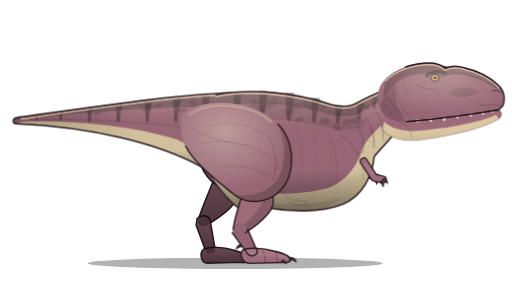
t = 0.00 s
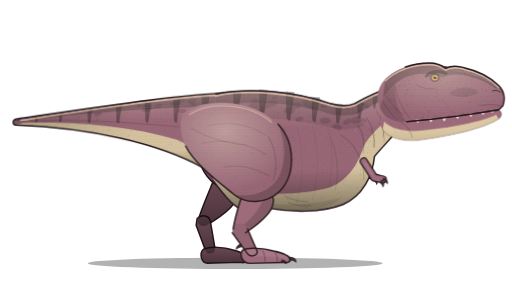
t = 0.88 s
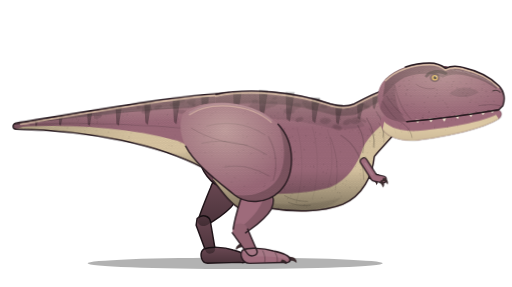
t = 2.63 s
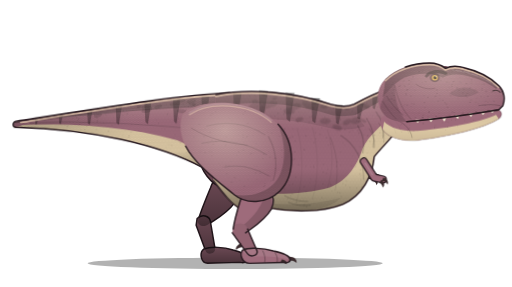
t = 3.50 s
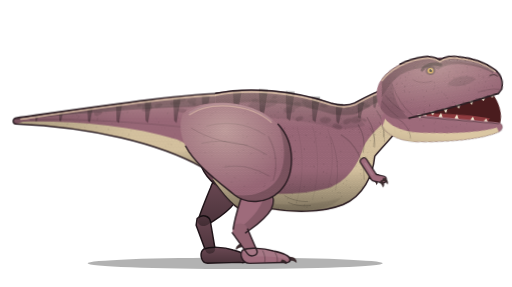
t = 4.62 s
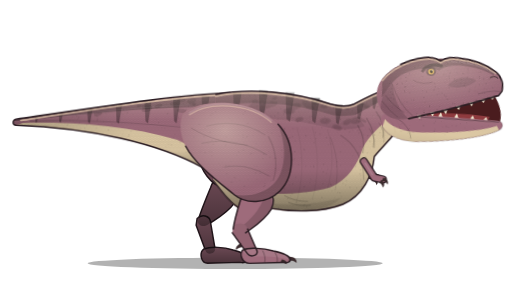
t = 5.92 s

The animated SVG that drew these frames (rendered in a browser with its animation timeline set to each time). Animation: 5 CSS @keyframes rules; one cycle of 7.00 s, repeats indefinitely.

<svg xmlns="http://www.w3.org/2000/svg" viewBox="0 0 1000 560" width="1000" height="560" class="tr-anim" role="img" aria-label="Animated Tyrannosaurus rex">
<title>T. rex (animatable)</title>
<!-- Groups you can animate: #tail #body #leg-far #leg-near #arm-far #arm-near #head #jaw .tr-eyelid
     Each moving group sits inside a wrapper whose origin is its joint, so rotate/scale with transform-origin 0 0
     (GSAP: svgOrigin "0 0"). Remove class="tr-anim" on the root to stop the built-in idle loop. -->
<style>
.tr-tail,.tr-body,.tr-head,.tr-jaw,.tr-arm,.tr-arm-far{transform-origin:0 0}
.tr-eyelid{transform-origin:0 0;transform:scaleY(0)}
.tr-anim .tr-tail{animation:tr-tail 5s ease-in-out infinite}
.tr-anim .tr-body{animation:tr-breath 3.2s ease-in-out infinite}
.tr-anim .tr-head{animation:tr-head 7s ease-in-out infinite}
.tr-anim .tr-jaw{animation:tr-roar 7s ease-in-out infinite}
.tr-anim .tr-eyelid{animation:tr-blink 5s linear infinite}
@keyframes tr-tail{0%,100%{transform:rotate(0)}50%{transform:rotate(-1.5deg)}}
@keyframes tr-breath{0%,100%{transform:scale(1,1)}50%{transform:scale(1.006,1.016)}}
@keyframes tr-head{0%,55%,92%,100%{transform:rotate(0)}64%,82%{transform:rotate(-8deg)}}
@keyframes tr-roar{0%,57%,92%,100%{transform:rotate(0)}66%,82%{transform:rotate(16deg)}}
@keyframes tr-blink{0%,93%,100%{transform:scaleY(0)}95.5%{transform:scaleY(1)}}
@media (prefers-reduced-motion: reduce){.tr-anim *{animation:none !important}}
</style>
<defs>
<linearGradient id="trx-shade" x1="0" y1="0" x2="0" y2="1">
<stop offset="0" stop-color="#FFF0D8" stop-opacity="0.3"></stop>
<stop offset="0.32" stop-color="#FFF0D8" stop-opacity="0"></stop>
<stop offset="0.66" stop-color="#000000" stop-opacity="0"></stop>
<stop offset="1" stop-color="#000000" stop-opacity="0.4"></stop>
</linearGradient>
<linearGradient id="trx-leg-ao" x1="0" y1="0" x2="0" y2="1">
<stop offset="0" stop-color="#000000" stop-opacity="0.02"></stop>
<stop offset="1" stop-color="#000000" stop-opacity="0.32"></stop>
</linearGradient>
<linearGradient id="trx-tail-fade" x1="0" y1="0" x2="1" y2="0">
<stop offset="0" stop-color="#000000" stop-opacity="0.2"></stop>
<stop offset="0.55" stop-color="#000000" stop-opacity="0"></stop>
</linearGradient>
<radialGradient id="trx-thigh-light" cx="0.4" cy="0.28" r="0.62">
<stop offset="0" stop-color="#FFF0D8" stop-opacity="0.42"></stop>
<stop offset="1" stop-color="#FFF0D8" stop-opacity="0"></stop>
</radialGradient>
<radialGradient id="trx-head-light" cx="0.5" cy="0.2" r="0.7">
<stop offset="0" stop-color="#FFF0D8" stop-opacity="0.36"></stop>
<stop offset="1" stop-color="#FFF0D8" stop-opacity="0"></stop>
</radialGradient>
<pattern id="trx-scales" patternUnits="userSpaceOnUse" width="7" height="12">
<circle cx="3.5" cy="3" r="2.6" fill="none" stroke="#000000" stroke-width="0.6"></circle>
<circle cx="0" cy="9" r="2.6" fill="none" stroke="#000000" stroke-width="0.6"></circle>
<circle cx="7" cy="9" r="2.6" fill="none" stroke="#000000" stroke-width="0.6"></circle>
</pattern>
<pattern id="trx-scales-head" patternUnits="userSpaceOnUse" width="5.000" height="8.571">
<circle cx="2.500" cy="2.143" r="1.857" fill="none" stroke="#000000" stroke-width="0.429"></circle>
<circle cx="0" cy="6.429" r="1.857" fill="none" stroke="#000000" stroke-width="0.429"></circle>
<circle cx="5.000" cy="6.429" r="1.857" fill="none" stroke="#000000" stroke-width="0.429"></circle>
</pattern>
</defs><g transform="translate(450 514) scale(0.93) translate(-480 -514)">
<ellipse cx="490" cy="514" rx="310" ry="12" fill="#000000" opacity="0.3"></ellipse>
<g id="leg-far" fill="#9E6B7B" stroke="#2A1C22" stroke-width="3" stroke-linejoin="round">
<path d="M452 336 C488 338 500 364 488 388 C472 410 448 422 434 432 C424 440 410 434 412 424 C418 404 428 380 438 356 C442 344 446 338 452 336 Z"></path>
<path d="M410 420 C420 410 436 414 438 426 L448 484 C448 494 432 498 428 488 L408 434 Z"></path>
<path d="M424 484 C440 478 466 480 486 486 C504 490 516 498 516 506 C516 512 508 514 500 512 L432 514 C418 514 414 492 424 484 Z"></path>
<path d="M410 220 C446 196 512 216 518 276 C522 330 498 358 470 356 C438 352 418 318 410 284 Z"></path>
<g fill="#000000" stroke="none" opacity="0.3">
<path d="M452 336 C488 338 500 364 488 388 C472 410 448 422 434 432 C424 440 410 434 412 424 C418 404 428 380 438 356 C442 344 446 338 452 336 Z"></path>
<path d="M410 420 C420 410 436 414 438 426 L448 484 C448 494 432 498 428 488 L408 434 Z"></path>
<path d="M424 484 C440 478 466 480 486 486 C504 490 516 498 516 506 C516 512 508 514 500 512 L432 514 C418 514 414 492 424 484 Z"></path>
<path d="M410 220 C446 196 512 216 518 276 C522 330 498 358 470 356 C438 352 418 318 410 284 Z"></path></g>
<path d="M452 336 C488 338 500 364 488 388 C472 410 448 422 434 432 C424 440 410 434 412 424 C418 404 428 380 438 356 C442 344 446 338 452 336 Z" fill="url(#trx-leg-ao)" opacity="1" stroke="none"></path><path d="M410 420 C420 410 436 414 438 426 L448 484 C448 494 432 498 428 488 L408 434 Z" fill="url(#trx-leg-ao)" opacity="1" stroke="none"></path><path d="M424 484 C440 478 466 480 486 486 C504 490 516 498 516 506 C516 512 508 514 500 512 L432 514 C418 514 414 492 424 484 Z" fill="url(#trx-leg-ao)" opacity="1" stroke="none"></path><path d="M514 500 C522 500 528 505 528 511 C523 508 518 507 512 508 Z" fill="#3A2A2C"></path>
</g>
<g transform="translate(748 296)"><g id="arm-far" class="tr-arm-far"><g transform="translate(-748 -296)"><polyline points="748,296 770,328 788,334" fill="none" stroke="#2A1C22" stroke-width="15" stroke-linecap="round" stroke-linejoin="round"></polyline><polyline points="748,296 770,328 788,334" fill="none" stroke="#9E6B7B" stroke-width="10" stroke-linecap="round" stroke-linejoin="round"></polyline>
<polyline opacity="0.38" points="748,296 770,328 788,334" fill="none" stroke="#000000" stroke-width="10" stroke-linecap="round" stroke-linejoin="round"></polyline>
<path d="M788 331 C795 333 798 340 795 345 C793 340 790 338 786 338 Z M784 335 C790 339 791 346 787 350 C786 345 784 342 780 341 Z" fill="#3A2A2C"></path></g></g></g>
<g transform="translate(470 230)"><g id="tail" class="tr-tail"><g transform="translate(-470 -230)">
<path d="M480 156 C380 158 230 180 30 208 C22 210 22 220 30 221 C190 228 330 262 420 312 C446 326 466 334 480 338 Z" fill="#9E6B7B"></path>
<path d="M480 156 C380 158 230 180 30 208 C26 210 26 212 30 212 C230 192 380 182 480 186 Z" fill="#000000" opacity="0.3"></path>
<path d="M30 221 C190 228 330 262 420 312 C446 326 466 334 480 338 L480 314 C440 292 400 268 368 254 C270 224 150 214 44 216 Z" fill="#DCC8A4"></path>
<g fill="#000000" opacity="0.32"><path d="M70 203 L77 204 L73 216 L71 215 Z"></path><path d="M120 196 L129 197 L124 216 L121 214 Z"></path><path d="M180 188 L191 189 L185 218 L181 215 Z"></path><path d="M240 179 L253 180 L246 219 L241 215 Z"></path><path d="M300 171 L315 172 L307 219 L302 214 Z"></path><path d="M360 165 L376 166 L367 220 L362 214 Z"></path><path d="M420 161 L437 162 L428 221 L422 215 Z"></path></g>
<g fill="#000000" opacity="0.14"><ellipse cx="289.0" cy="182.3" rx="5.7" ry="2.6" transform="rotate(-8 289.0 182.3)"></ellipse><ellipse cx="402.5" cy="170.2" rx="6.8" ry="3.1" transform="rotate(9 402.5 170.2)"></ellipse><ellipse cx="305.1" cy="183.8" rx="10.8" ry="4.9" transform="rotate(7 305.1 183.8)"></ellipse><ellipse cx="398.3" cy="173.0" rx="8.8" ry="4.0" transform="rotate(-5 398.3 173.0)"></ellipse><ellipse cx="329.2" cy="182.6" rx="8.6" ry="3.9" transform="rotate(-18 329.2 182.6)"></ellipse><ellipse cx="308.4" cy="186.7" rx="7.0" ry="3.2" transform="rotate(-15 308.4 186.7)"></ellipse><ellipse cx="389.8" cy="198.9" rx="6.8" ry="3.1" transform="rotate(-6 389.8 198.9)"></ellipse><ellipse cx="304.0" cy="190.3" rx="10.3" ry="4.7" transform="rotate(-8 304.0 190.3)"></ellipse><ellipse cx="364.5" cy="178.4" rx="11.0" ry="5.0" transform="rotate(-3 364.5 178.4)"></ellipse><ellipse cx="375.3" cy="171.6" rx="8.1" ry="3.7" transform="rotate(-12 375.3 171.6)"></ellipse><ellipse cx="378.2" cy="192.7" rx="10.3" ry="4.7" transform="rotate(8 378.2 192.7)"></ellipse><ellipse cx="202.4" cy="198.8" rx="8.8" ry="4.0" transform="rotate(-16 202.4 198.8)"></ellipse><ellipse cx="306.2" cy="186.8" rx="10.1" ry="4.6" transform="rotate(6 306.2 186.8)"></ellipse><ellipse cx="448.4" cy="187.7" rx="9.2" ry="4.2" transform="rotate(-7 448.4 187.7)"></ellipse><ellipse cx="400.6" cy="178.2" rx="7.7" ry="3.5" transform="rotate(7 400.6 178.2)"></ellipse><ellipse cx="379.6" cy="170.5" rx="6.8" ry="3.1" transform="rotate(-3 379.6 170.5)"></ellipse></g>
<g fill="#000000" opacity="0.1"><circle cx="174.2" cy="227.6" r="1.1"></circle><circle cx="155.1" cy="198.9" r="1.2"></circle><circle cx="301.5" cy="203.5" r="0.8"></circle><circle cx="231.8" cy="220.3" r="1.3"></circle><circle cx="450.8" cy="271.1" r="1.2"></circle><circle cx="387.1" cy="224.0" r="1.1"></circle><circle cx="101.6" cy="219.5" r="0.8"></circle><circle cx="418.5" cy="259.0" r="0.9"></circle><circle cx="163.4" cy="216.9" r="1.1"></circle><circle cx="467.2" cy="235.6" r="1.2"></circle><circle cx="200.5" cy="203.8" r="1.5"></circle><circle cx="449.9" cy="245.5" r="0.9"></circle><circle cx="414.0" cy="272.0" r="1.0"></circle><circle cx="210.3" cy="188.4" r="1.4"></circle><circle cx="195.2" cy="197.2" r="1.4"></circle><circle cx="463.8" cy="296.7" r="1.4"></circle><circle cx="395.5" cy="278.9" r="1.0"></circle><circle cx="272.2" cy="218.2" r="0.8"></circle><circle cx="452.2" cy="232.7" r="1.5"></circle><circle cx="465.1" cy="312.9" r="1.1"></circle><circle cx="150.4" cy="197.8" r="1.0"></circle><circle cx="429.1" cy="294.8" r="1.2"></circle><circle cx="433.0" cy="285.6" r="1.4"></circle><circle cx="256.0" cy="190.2" r="1.4"></circle><circle cx="458.4" cy="224.5" r="1.1"></circle><circle cx="448.2" cy="276.5" r="0.9"></circle><circle cx="431.0" cy="289.4" r="0.9"></circle><circle cx="329.5" cy="217.4" r="1.2"></circle><circle cx="458.1" cy="264.6" r="1.2"></circle><circle cx="442.8" cy="230.5" r="1.5"></circle><circle cx="398.7" cy="195.3" r="1.0"></circle><circle cx="180.1" cy="200.0" r="1.3"></circle><circle cx="166.3" cy="228.2" r="0.9"></circle><circle cx="433.1" cy="217.9" r="1.2"></circle><circle cx="265.7" cy="246.0" r="1.2"></circle><circle cx="387.7" cy="189.2" r="1.2"></circle><circle cx="357.3" cy="249.9" r="1.1"></circle><circle cx="381.6" cy="178.8" r="1.2"></circle><circle cx="161.9" cy="205.8" r="1.4"></circle><circle cx="267.3" cy="242.9" r="1.4"></circle><circle cx="446.3" cy="203.0" r="1.2"></circle><circle cx="446.7" cy="294.7" r="0.9"></circle><circle cx="330.7" cy="184.6" r="1.5"></circle><circle cx="456.7" cy="196.7" r="1.6"></circle><circle cx="465.8" cy="293.5" r="0.9"></circle><circle cx="199.0" cy="192.9" r="1.1"></circle><circle cx="287.2" cy="231.6" r="0.8"></circle><circle cx="463.9" cy="286.6" r="1.6"></circle><circle cx="395.8" cy="202.9" r="0.9"></circle><circle cx="436.9" cy="252.2" r="1.4"></circle><circle cx="342.2" cy="229.2" r="0.9"></circle><circle cx="444.7" cy="262.2" r="1.4"></circle><circle cx="246.0" cy="215.6" r="1.2"></circle><circle cx="439.9" cy="204.3" r="0.9"></circle><circle cx="276.0" cy="199.7" r="0.9"></circle><circle cx="142.7" cy="211.3" r="1.0"></circle><circle cx="371.4" cy="207.8" r="1.2"></circle><circle cx="132.9" cy="216.8" r="0.8"></circle><circle cx="360.6" cy="249.1" r="1.0"></circle><circle cx="402.2" cy="224.1" r="1.2"></circle><circle cx="349.8" cy="262.5" r="1.1"></circle><circle cx="363.8" cy="202.4" r="0.9"></circle><circle cx="416.9" cy="267.9" r="1.0"></circle><circle cx="159.3" cy="208.3" r="1.2"></circle><circle cx="458.8" cy="248.4" r="1.0"></circle><circle cx="455.9" cy="210.9" r="1.1"></circle><circle cx="254.6" cy="241.4" r="1.0"></circle><circle cx="420.4" cy="223.5" r="1.1"></circle><circle cx="463.7" cy="185.6" r="1.4"></circle><circle cx="393.0" cy="184.0" r="1.2"></circle><circle cx="114.6" cy="219.0" r="0.9"></circle><circle cx="402.7" cy="250.2" r="1.3"></circle><circle cx="387.1" cy="280.2" r="1.2"></circle><circle cx="460.1" cy="240.0" r="1.1"></circle><circle cx="374.5" cy="259.5" r="1.3"></circle><circle cx="343.8" cy="268.8" r="1.0"></circle><circle cx="271.8" cy="235.4" r="1.2"></circle><circle cx="443.9" cy="164.8" r="1.2"></circle><circle cx="244.3" cy="204.4" r="1.0"></circle><circle cx="447.7" cy="195.3" r="1.3"></circle><circle cx="450.6" cy="183.0" r="1.5"></circle><circle cx="348.4" cy="198.6" r="1.5"></circle><circle cx="244.8" cy="209.7" r="0.9"></circle><circle cx="201.0" cy="211.9" r="1.5"></circle><circle cx="404.0" cy="181.0" r="1.5"></circle><circle cx="178.8" cy="220.8" r="1.1"></circle><circle cx="469.5" cy="255.1" r="1.1"></circle><circle cx="235.5" cy="205.5" r="0.8"></circle><circle cx="162.2" cy="204.0" r="1.2"></circle><circle cx="137.8" cy="221.0" r="1.6"></circle><circle cx="422.5" cy="290.3" r="1.3"></circle><circle cx="324.2" cy="207.2" r="0.8"></circle><circle cx="440.0" cy="182.1" r="1.2"></circle><circle cx="200.9" cy="209.0" r="1.4"></circle><circle cx="460.3" cy="203.1" r="1.3"></circle><circle cx="221.7" cy="188.4" r="0.9"></circle><circle cx="263.8" cy="196.8" r="1.5"></circle><circle cx="468.6" cy="233.1" r="0.9"></circle><circle cx="158.0" cy="202.8" r="1.3"></circle><circle cx="423.8" cy="280.4" r="1.1"></circle><circle cx="214.5" cy="215.4" r="0.8"></circle><circle cx="148.5" cy="204.8" r="1.0"></circle><circle cx="223.9" cy="232.4" r="1.6"></circle><circle cx="408.0" cy="299.9" r="0.8"></circle><circle cx="427.2" cy="236.8" r="1.3"></circle><circle cx="440.0" cy="292.4" r="1.5"></circle><circle cx="458.6" cy="201.3" r="0.9"></circle><circle cx="355.9" cy="264.3" r="1.4"></circle><circle cx="324.7" cy="210.0" r="0.9"></circle><circle cx="346.4" cy="179.7" r="0.9"></circle><circle cx="219.1" cy="197.3" r="1.3"></circle><circle cx="254.9" cy="199.1" r="1.0"></circle><circle cx="453.9" cy="273.3" r="1.0"></circle><circle cx="336.5" cy="228.4" r="1.0"></circle><circle cx="198.6" cy="228.4" r="1.3"></circle><circle cx="363.0" cy="241.8" r="1.0"></circle><circle cx="457.6" cy="211.3" r="1.5"></circle><circle cx="154.6" cy="197.0" r="1.4"></circle><circle cx="263.3" cy="191.6" r="1.0"></circle><circle cx="449.0" cy="185.1" r="1.1"></circle></g>
<path d="M120 204 C200 194 300 184 400 180" stroke="#FFFFFF" stroke-width="2" fill="none" opacity="0.07"></path><path d="M480 156 C380 158 230 180 30 208 C22 210 22 220 30 221 C190 228 330 262 420 312 C446 326 466 334 480 338 Z" fill="url(#trx-shade)" opacity="1" stroke="none"></path><path d="M480 156 C380 158 230 180 30 208 C22 210 22 220 30 221 C190 228 330 262 420 312 C446 326 466 334 480 338 Z" fill="url(#trx-tail-fade)" opacity="1" stroke="none"></path><path d="M480 156 C380 158 230 180 30 208 C22 210 22 220 30 221 C190 228 330 262 420 312 C446 326 466 334 480 338 Z" fill="url(#trx-scales)" opacity="0.2" stroke="none"></path><path d="M470 238 C390 228 280 216 150 212 C110 211 80 212 60 213" fill="none" stroke="#000000" stroke-width="2.4" stroke-linecap="round" stroke-linejoin="round" opacity="0.14"></path><path d="M452 262 C444 276 440 292 442 308 M436 252 C428 266 424 282 426 298" fill="none" stroke="#000000" stroke-width="2" stroke-linecap="round" stroke-linejoin="round" opacity="0.18"></path><path d="M480 156 C380 158 230 180 40 207" fill="none" stroke="#FFE4C0" stroke-width="3.6" stroke-linecap="round" opacity="0.62" transform="translate(0 3.8)"></path><path d="M480 156 C380 158 230 180 30 208 C22 210 22 220 30 221 C190 228 330 262 420 312 C446 326 466 334 480 338" fill="none" stroke="#2A1C22" stroke-width="3" stroke-linejoin="round" stroke-linecap="round"></path></g></g></g>
<g transform="translate(600 350)"><g id="body" class="tr-body"><g transform="translate(-600 -350)">
<path d="M450 160 C520 146 612 154 690 180 C712 186 726 186 740 180 C762 168 786 156 806 150 L840 220 C826 244 800 268 782 290 C778 330 758 372 716 390 C670 408 608 406 562 398 C536 400 516 408 502 400 C482 390 464 366 444 340 Z" fill="#9E6B7B"></path>
<path d="M450 160 C520 146 612 154 690 180 C712 186 726 186 740 180 C762 168 786 156 806 150 L810 168 C788 176 766 190 744 202 C722 206 706 206 690 202 C612 178 530 172 450 184 Z" fill="#000000" opacity="0.3"></path>
<path d="M450 184 C530 172 612 178 690 202 C706 206 722 206 744 202 L762 226 C738 234 712 234 690 230 C612 210 530 206 450 214 Z" fill="#000000" opacity="0.1"></path>
<path d="M840 220 C826 244 800 268 782 290 C778 330 758 372 716 390 C670 408 608 406 562 398 C536 400 516 408 502 400 C482 390 464 366 444 340 L450 318 C478 344 504 360 534 366 C584 370 642 368 690 354 C728 338 748 304 758 272 C770 246 796 226 818 204 Z" fill="#DCC8A4"></path>
<path d="M560 388 C610 394 668 388 712 376 C696 396 652 404 604 404 C584 404 568 400 560 388 Z" fill="#000000" opacity="0.08"></path>
<g fill="#000000" opacity="0.32"><path d="M486 154 L504 155 L494 210 L488 204 Z"></path><path d="M540 151 L559 152 L549 213 L542 207 Z"></path><path d="M596 155 L615 156 L605 217 L598 211 Z"></path><path d="M650 166 L668 167 L658 220 L652 215 Z"></path><path d="M700 181 L716 182 L707 223 L702 219 Z"></path><path d="M746 178 L760 179 L752 212 L747 209 Z"></path><path d="M778 163 L790 164 L783 191 L779 188 Z"></path></g>
<g fill="#000000" opacity="0.14"><ellipse cx="488.6" cy="186.3" rx="11.9" ry="6.6" transform="rotate(-21 488.6 186.3)"></ellipse><ellipse cx="743.9" cy="214.1" rx="12.6" ry="7.0" transform="rotate(-12 743.9 214.1)"></ellipse><ellipse cx="758.8" cy="181.0" rx="6.7" ry="3.7" transform="rotate(26 758.8 181.0)"></ellipse><ellipse cx="760.1" cy="215.2" rx="5.6" ry="3.1" transform="rotate(28 760.1 215.2)"></ellipse><ellipse cx="676.0" cy="185.0" rx="8.1" ry="4.5" transform="rotate(7 676.0 185.0)"></ellipse><ellipse cx="572.8" cy="167.9" rx="5.4" ry="3.0" transform="rotate(-18 572.8 167.9)"></ellipse><ellipse cx="556.7" cy="182.8" rx="12.2" ry="6.8" transform="rotate(-10 556.7 182.8)"></ellipse><ellipse cx="534.3" cy="183.2" rx="11.3" ry="6.3" transform="rotate(-26 534.3 183.2)"></ellipse><ellipse cx="724.8" cy="189.5" rx="5.8" ry="3.2" transform="rotate(-5 724.8 189.5)"></ellipse><ellipse cx="616.8" cy="184.6" rx="12.1" ry="6.7" transform="rotate(-14 616.8 184.6)"></ellipse><ellipse cx="529.8" cy="183.9" rx="11.9" ry="6.6" transform="rotate(-15 529.8 183.9)"></ellipse><ellipse cx="479.4" cy="187.7" rx="11.2" ry="6.2" transform="rotate(2 479.4 187.7)"></ellipse><ellipse cx="701.7" cy="227.7" rx="7.9" ry="4.4" transform="rotate(3 701.7 227.7)"></ellipse><ellipse cx="661.3" cy="175.5" rx="10.6" ry="5.9" transform="rotate(-16 661.3 175.5)"></ellipse><ellipse cx="568.1" cy="176.6" rx="5.4" ry="3.0" transform="rotate(11 568.1 176.6)"></ellipse><ellipse cx="704.3" cy="229.1" rx="9.9" ry="5.5" transform="rotate(21 704.3 229.1)"></ellipse><ellipse cx="542.5" cy="193.0" rx="12.2" ry="6.8" transform="rotate(-24 542.5 193.0)"></ellipse><ellipse cx="765.7" cy="185.7" rx="7.2" ry="4.0" transform="rotate(11 765.7 185.7)"></ellipse><ellipse cx="603.3" cy="194.5" rx="12.1" ry="6.7" transform="rotate(-1 603.3 194.5)"></ellipse><ellipse cx="526.7" cy="219.8" rx="10.8" ry="6.0" transform="rotate(-28 526.7 219.8)"></ellipse><ellipse cx="725.1" cy="217.4" rx="9.7" ry="5.4" transform="rotate(-24 725.1 217.4)"></ellipse><ellipse cx="571.6" cy="180.2" rx="7.9" ry="4.4" transform="rotate(-30 571.6 180.2)"></ellipse><ellipse cx="531.2" cy="215.7" rx="7.2" ry="4.0" transform="rotate(0 531.2 215.7)"></ellipse><ellipse cx="641.3" cy="180.7" rx="12.4" ry="6.9" transform="rotate(26 641.3 180.7)"></ellipse><ellipse cx="552.1" cy="160.9" rx="6.1" ry="3.4" transform="rotate(22 552.1 160.9)"></ellipse><ellipse cx="624.5" cy="212.2" rx="8.6" ry="4.8" transform="rotate(-16 624.5 212.2)"></ellipse><ellipse cx="542.6" cy="188.2" rx="9.9" ry="5.5" transform="rotate(23 542.6 188.2)"></ellipse><ellipse cx="679.0" cy="215.3" rx="11.5" ry="6.4" transform="rotate(-2 679.0 215.3)"></ellipse><ellipse cx="645.7" cy="184.6" rx="10.8" ry="6.0" transform="rotate(28 645.7 184.6)"></ellipse><ellipse cx="531.7" cy="174.3" rx="7.2" ry="4.0" transform="rotate(-7 531.7 174.3)"></ellipse></g>
<g fill="#000000" opacity="0.1"><circle cx="483.6" cy="225.4" r="0.9"></circle><circle cx="533.7" cy="395.2" r="1.3"></circle><circle cx="782.5" cy="245.1" r="1.6"></circle><circle cx="620.9" cy="217.0" r="1.5"></circle><circle cx="787.8" cy="178.4" r="1.3"></circle><circle cx="678.3" cy="206.4" r="1.1"></circle><circle cx="517.5" cy="203.0" r="1.0"></circle><circle cx="671.4" cy="314.9" r="1.0"></circle><circle cx="473.8" cy="233.8" r="1.4"></circle><circle cx="532.2" cy="230.0" r="1.0"></circle><circle cx="737.2" cy="289.0" r="0.9"></circle><circle cx="504.1" cy="250.8" r="1.3"></circle><circle cx="525.0" cy="325.9" r="1.2"></circle><circle cx="565.2" cy="228.9" r="1.7"></circle><circle cx="575.0" cy="293.6" r="1.1"></circle><circle cx="609.9" cy="368.1" r="1.7"></circle><circle cx="592.2" cy="201.3" r="1.5"></circle><circle cx="772.9" cy="257.9" r="1.5"></circle><circle cx="606.5" cy="372.7" r="1.2"></circle><circle cx="655.3" cy="312.2" r="1.6"></circle><circle cx="499.9" cy="307.5" r="1.1"></circle><circle cx="639.5" cy="188.5" r="1.1"></circle><circle cx="645.1" cy="383.4" r="0.9"></circle><circle cx="634.8" cy="353.2" r="1.7"></circle><circle cx="536.3" cy="183.7" r="1.6"></circle><circle cx="600.3" cy="378.1" r="1.4"></circle><circle cx="747.1" cy="192.1" r="1.5"></circle><circle cx="544.6" cy="253.1" r="1.6"></circle><circle cx="748.6" cy="197.7" r="1.0"></circle><circle cx="604.3" cy="281.5" r="1.1"></circle><circle cx="511.3" cy="213.8" r="1.5"></circle><circle cx="658.9" cy="341.4" r="0.8"></circle><circle cx="751.6" cy="181.4" r="1.3"></circle><circle cx="654.8" cy="308.8" r="1.1"></circle><circle cx="611.1" cy="297.7" r="1.2"></circle><circle cx="691.4" cy="263.7" r="1.2"></circle><circle cx="477.9" cy="306.7" r="1.2"></circle><circle cx="549.0" cy="342.9" r="1.5"></circle><circle cx="624.0" cy="196.9" r="1.2"></circle><circle cx="506.0" cy="184.1" r="1.2"></circle><circle cx="500.8" cy="262.5" r="1.3"></circle><circle cx="483.7" cy="311.1" r="0.9"></circle><circle cx="716.4" cy="346.4" r="1.3"></circle><circle cx="488.2" cy="278.0" r="1.1"></circle><circle cx="789.5" cy="186.0" r="1.6"></circle><circle cx="743.8" cy="200.4" r="1.7"></circle><circle cx="635.3" cy="391.2" r="1.6"></circle><circle cx="525.5" cy="349.1" r="1.6"></circle><circle cx="492.0" cy="239.7" r="1.5"></circle><circle cx="523.3" cy="376.1" r="1.0"></circle><circle cx="744.1" cy="187.9" r="1.3"></circle><circle cx="779.1" cy="204.1" r="1.0"></circle><circle cx="640.0" cy="231.8" r="0.8"></circle><circle cx="531.2" cy="192.3" r="1.6"></circle><circle cx="698.4" cy="375.9" r="1.0"></circle><circle cx="648.3" cy="311.1" r="1.1"></circle><circle cx="763.3" cy="290.8" r="1.3"></circle><circle cx="766.5" cy="178.2" r="1.7"></circle><circle cx="681.6" cy="250.6" r="1.5"></circle><circle cx="559.0" cy="399.6" r="1.3"></circle><circle cx="591.0" cy="343.2" r="1.2"></circle><circle cx="529.4" cy="337.9" r="0.8"></circle><circle cx="745.5" cy="215.4" r="1.4"></circle><circle cx="693.0" cy="230.2" r="0.8"></circle><circle cx="481.4" cy="189.3" r="1.4"></circle><circle cx="615.2" cy="280.2" r="1.6"></circle><circle cx="514.4" cy="208.8" r="1.4"></circle><circle cx="589.3" cy="178.6" r="1.1"></circle><circle cx="545.4" cy="297.9" r="1.3"></circle><circle cx="538.6" cy="308.0" r="1.2"></circle><circle cx="515.3" cy="386.1" r="1.0"></circle><circle cx="520.2" cy="176.0" r="1.4"></circle><circle cx="762.8" cy="347.5" r="1.2"></circle><circle cx="558.8" cy="154.9" r="1.4"></circle><circle cx="658.9" cy="239.6" r="1.4"></circle><circle cx="619.1" cy="386.3" r="1.5"></circle><circle cx="553.5" cy="377.9" r="0.8"></circle><circle cx="648.6" cy="253.5" r="1.0"></circle><circle cx="489.6" cy="346.7" r="0.8"></circle><circle cx="655.1" cy="387.2" r="0.9"></circle><circle cx="537.0" cy="304.0" r="1.3"></circle><circle cx="685.6" cy="355.3" r="1.0"></circle><circle cx="574.0" cy="227.1" r="0.8"></circle><circle cx="753.7" cy="338.3" r="1.2"></circle><circle cx="719.2" cy="265.1" r="1.0"></circle><circle cx="505.4" cy="210.1" r="0.8"></circle><circle cx="582.7" cy="339.4" r="1.4"></circle><circle cx="754.0" cy="329.9" r="1.0"></circle><circle cx="656.1" cy="261.0" r="1.5"></circle><circle cx="645.8" cy="218.3" r="1.4"></circle><circle cx="794.3" cy="206.2" r="1.6"></circle><circle cx="475.1" cy="217.1" r="1.0"></circle><circle cx="720.7" cy="233.7" r="1.6"></circle><circle cx="580.4" cy="211.8" r="1.6"></circle><circle cx="681.9" cy="325.2" r="1.4"></circle><circle cx="752.1" cy="326.4" r="1.6"></circle><circle cx="616.9" cy="333.2" r="1.3"></circle><circle cx="573.4" cy="205.0" r="1.4"></circle><circle cx="518.6" cy="158.7" r="0.9"></circle><circle cx="782.1" cy="238.2" r="0.9"></circle><circle cx="702.7" cy="310.5" r="1.4"></circle><circle cx="668.4" cy="242.9" r="1.5"></circle><circle cx="492.2" cy="368.9" r="1.6"></circle><circle cx="787.3" cy="178.8" r="1.0"></circle><circle cx="507.6" cy="160.6" r="1.6"></circle><circle cx="742.8" cy="310.5" r="1.5"></circle><circle cx="682.2" cy="223.8" r="0.9"></circle><circle cx="502.9" cy="341.3" r="1.0"></circle><circle cx="577.2" cy="257.9" r="0.8"></circle><circle cx="556.3" cy="222.6" r="1.4"></circle><circle cx="593.7" cy="232.2" r="1.7"></circle><circle cx="639.3" cy="364.8" r="1.4"></circle><circle cx="480.4" cy="255.2" r="1.2"></circle><circle cx="729.7" cy="238.7" r="1.4"></circle><circle cx="650.7" cy="206.1" r="1.6"></circle><circle cx="500.5" cy="357.0" r="1.0"></circle><circle cx="470.4" cy="202.5" r="1.5"></circle><circle cx="634.9" cy="274.9" r="1.5"></circle><circle cx="532.0" cy="275.6" r="1.1"></circle><circle cx="749.5" cy="217.1" r="1.6"></circle><circle cx="565.3" cy="205.7" r="1.4"></circle><circle cx="637.4" cy="179.5" r="1.4"></circle><circle cx="497.2" cy="349.0" r="1.4"></circle><circle cx="734.4" cy="309.0" r="1.1"></circle><circle cx="604.8" cy="250.6" r="1.6"></circle><circle cx="499.0" cy="374.1" r="0.8"></circle><circle cx="539.3" cy="217.8" r="1.6"></circle><circle cx="638.4" cy="246.8" r="1.6"></circle><circle cx="548.5" cy="267.2" r="1.3"></circle><circle cx="723.5" cy="340.2" r="1.4"></circle><circle cx="587.1" cy="233.7" r="0.9"></circle><circle cx="753.3" cy="317.5" r="1.5"></circle><circle cx="527.0" cy="261.7" r="1.5"></circle><circle cx="664.6" cy="183.5" r="1.2"></circle><circle cx="767.4" cy="211.5" r="1.0"></circle><circle cx="571.3" cy="327.8" r="1.6"></circle><circle cx="521.9" cy="191.0" r="1.0"></circle><circle cx="579.7" cy="282.5" r="0.9"></circle><circle cx="580.2" cy="199.3" r="1.7"></circle><circle cx="793.4" cy="177.4" r="1.1"></circle><circle cx="716.4" cy="260.7" r="1.0"></circle><circle cx="539.4" cy="249.1" r="0.8"></circle><circle cx="604.1" cy="349.8" r="1.4"></circle><circle cx="638.2" cy="310.1" r="1.2"></circle><circle cx="517.6" cy="302.9" r="1.2"></circle><circle cx="614.5" cy="295.5" r="1.5"></circle><circle cx="611.5" cy="209.1" r="1.4"></circle><circle cx="705.2" cy="365.1" r="1.4"></circle><circle cx="685.6" cy="265.5" r="1.1"></circle><circle cx="611.0" cy="347.6" r="1.4"></circle><circle cx="681.6" cy="214.5" r="1.2"></circle><circle cx="622.9" cy="307.4" r="1.2"></circle><circle cx="696.9" cy="384.5" r="1.0"></circle><circle cx="689.9" cy="346.5" r="1.1"></circle><circle cx="634.6" cy="395.7" r="0.8"></circle><circle cx="652.6" cy="192.2" r="1.5"></circle><circle cx="504.0" cy="295.6" r="1.3"></circle><circle cx="711.0" cy="280.0" r="1.4"></circle><circle cx="748.5" cy="282.4" r="1.2"></circle><circle cx="788.5" cy="204.5" r="1.4"></circle><circle cx="601.9" cy="342.7" r="0.9"></circle><circle cx="489.0" cy="220.6" r="1.2"></circle><circle cx="474.5" cy="256.6" r="1.2"></circle><circle cx="704.6" cy="240.0" r="1.0"></circle><circle cx="545.4" cy="337.4" r="1.6"></circle><circle cx="647.1" cy="206.7" r="1.5"></circle><circle cx="601.7" cy="205.0" r="0.9"></circle><circle cx="730.9" cy="354.4" r="1.4"></circle><circle cx="627.6" cy="292.5" r="1.0"></circle><circle cx="793.9" cy="240.3" r="1.4"></circle><circle cx="745.1" cy="356.0" r="1.2"></circle><circle cx="568.9" cy="289.1" r="0.9"></circle><circle cx="750.1" cy="240.7" r="1.6"></circle><circle cx="559.9" cy="246.0" r="1.0"></circle><circle cx="613.2" cy="198.5" r="0.8"></circle><circle cx="712.5" cy="222.3" r="1.0"></circle><circle cx="571.4" cy="271.9" r="1.2"></circle><circle cx="684.1" cy="316.8" r="1.1"></circle><circle cx="489.2" cy="359.0" r="1.6"></circle><circle cx="733.4" cy="187.1" r="1.5"></circle><circle cx="690.4" cy="214.5" r="0.9"></circle><circle cx="518.0" cy="210.4" r="1.5"></circle><circle cx="586.4" cy="190.2" r="1.6"></circle><circle cx="736.0" cy="194.0" r="1.6"></circle><circle cx="674.4" cy="347.3" r="1.4"></circle><circle cx="751.8" cy="201.3" r="1.4"></circle><circle cx="648.3" cy="337.5" r="1.2"></circle><circle cx="766.6" cy="290.8" r="1.0"></circle><circle cx="548.7" cy="186.8" r="1.2"></circle><circle cx="489.6" cy="268.8" r="0.9"></circle><circle cx="635.1" cy="276.5" r="1.3"></circle><circle cx="752.5" cy="269.0" r="1.3"></circle><circle cx="693.5" cy="362.1" r="1.1"></circle><circle cx="610.7" cy="392.2" r="0.9"></circle><circle cx="684.0" cy="311.0" r="0.8"></circle><circle cx="674.9" cy="322.6" r="1.6"></circle><circle cx="581.0" cy="397.4" r="1.3"></circle><circle cx="632.9" cy="376.4" r="0.8"></circle><circle cx="711.3" cy="308.3" r="1.1"></circle><circle cx="759.5" cy="243.5" r="1.2"></circle><circle cx="646.6" cy="344.6" r="1.0"></circle><circle cx="616.2" cy="257.6" r="1.3"></circle><circle cx="747.8" cy="225.2" r="1.5"></circle><circle cx="605.7" cy="277.9" r="1.0"></circle><circle cx="640.2" cy="395.7" r="1.4"></circle><circle cx="736.1" cy="234.7" r="1.1"></circle><circle cx="570.5" cy="298.6" r="1.4"></circle><circle cx="712.8" cy="373.4" r="1.3"></circle><circle cx="486.7" cy="227.1" r="0.8"></circle><circle cx="533.8" cy="382.4" r="1.3"></circle><circle cx="691.1" cy="349.3" r="1.6"></circle><circle cx="675.5" cy="306.2" r="1.4"></circle><circle cx="704.0" cy="301.1" r="1.4"></circle><circle cx="541.4" cy="318.8" r="1.2"></circle><circle cx="530.9" cy="161.2" r="1.5"></circle><circle cx="593.9" cy="357.7" r="1.5"></circle><circle cx="658.9" cy="216.5" r="1.1"></circle><circle cx="611.7" cy="231.6" r="1.2"></circle><circle cx="685.6" cy="385.5" r="0.8"></circle><circle cx="509.9" cy="354.6" r="1.3"></circle><circle cx="778.7" cy="263.6" r="0.8"></circle><circle cx="600.1" cy="300.0" r="1.6"></circle><circle cx="608.6" cy="177.5" r="1.4"></circle><circle cx="541.3" cy="189.9" r="0.8"></circle><circle cx="471.6" cy="322.9" r="0.9"></circle><circle cx="794.7" cy="174.0" r="1.6"></circle><circle cx="711.7" cy="212.6" r="1.5"></circle><circle cx="533.0" cy="164.5" r="1.5"></circle><circle cx="709.8" cy="365.9" r="1.5"></circle><circle cx="498.3" cy="309.2" r="1.4"></circle><circle cx="624.8" cy="385.1" r="1.0"></circle><circle cx="688.6" cy="356.3" r="0.9"></circle><circle cx="574.5" cy="334.4" r="0.9"></circle><circle cx="759.3" cy="273.6" r="0.9"></circle><circle cx="593.5" cy="295.7" r="1.2"></circle><circle cx="697.4" cy="188.2" r="1.5"></circle><circle cx="592.1" cy="313.2" r="1.4"></circle><circle cx="610.4" cy="248.4" r="1.5"></circle><circle cx="660.5" cy="225.1" r="0.9"></circle><circle cx="748.0" cy="235.0" r="1.3"></circle><circle cx="672.0" cy="229.1" r="1.2"></circle><circle cx="768.4" cy="246.2" r="1.4"></circle><circle cx="672.2" cy="376.0" r="1.5"></circle><circle cx="558.4" cy="257.6" r="1.3"></circle><circle cx="484.2" cy="360.3" r="1.5"></circle><circle cx="761.4" cy="295.0" r="1.0"></circle><circle cx="756.0" cy="353.8" r="1.4"></circle><circle cx="777.0" cy="238.7" r="0.9"></circle><circle cx="656.0" cy="351.3" r="1.0"></circle><circle cx="548.6" cy="303.7" r="1.4"></circle><circle cx="626.3" cy="203.6" r="1.0"></circle><circle cx="722.4" cy="349.9" r="1.2"></circle><circle cx="499.5" cy="353.6" r="1.5"></circle><circle cx="548.2" cy="296.9" r="1.6"></circle><circle cx="767.4" cy="282.5" r="1.2"></circle><circle cx="668.0" cy="199.3" r="1.0"></circle><circle cx="530.7" cy="327.3" r="1.1"></circle><circle cx="659.6" cy="252.6" r="1.3"></circle><circle cx="520.1" cy="163.1" r="1.7"></circle><circle cx="595.7" cy="178.5" r="1.4"></circle></g>
<g fill="#FFFFFF" opacity="0.07"><circle cx="734.5" cy="191.0" r="1.0"></circle><circle cx="585.9" cy="281.9" r="0.6"></circle><circle cx="761.0" cy="273.6" r="0.9"></circle><circle cx="557.9" cy="346.8" r="0.9"></circle><circle cx="555.3" cy="161.5" r="0.7"></circle><circle cx="530.7" cy="172.9" r="0.6"></circle><circle cx="657.3" cy="369.7" r="0.9"></circle><circle cx="491.6" cy="301.5" r="0.8"></circle><circle cx="510.3" cy="391.8" r="0.8"></circle><circle cx="659.7" cy="312.2" r="1.2"></circle><circle cx="695.0" cy="250.3" r="0.9"></circle><circle cx="523.7" cy="393.4" r="1.2"></circle><circle cx="544.5" cy="161.7" r="0.8"></circle><circle cx="588.3" cy="377.7" r="1.1"></circle><circle cx="734.2" cy="329.4" r="1.0"></circle><circle cx="518.7" cy="340.7" r="1.2"></circle><circle cx="697.4" cy="226.7" r="1.0"></circle><circle cx="578.8" cy="216.3" r="0.7"></circle><circle cx="631.7" cy="194.1" r="0.7"></circle><circle cx="518.1" cy="321.4" r="0.6"></circle><circle cx="711.0" cy="200.8" r="0.6"></circle><circle cx="781.7" cy="207.1" r="1.2"></circle><circle cx="517.0" cy="263.8" r="0.7"></circle><circle cx="681.1" cy="265.1" r="0.8"></circle><circle cx="746.5" cy="271.4" r="1.0"></circle><circle cx="518.0" cy="207.4" r="0.6"></circle><circle cx="709.8" cy="290.3" r="0.7"></circle><circle cx="762.6" cy="218.6" r="0.8"></circle><circle cx="522.3" cy="219.8" r="1.1"></circle><circle cx="582.4" cy="193.9" r="0.9"></circle><circle cx="576.9" cy="377.8" r="0.7"></circle><circle cx="770.7" cy="319.1" r="0.7"></circle><circle cx="630.4" cy="223.6" r="0.8"></circle><circle cx="537.7" cy="243.1" r="1.2"></circle><circle cx="502.8" cy="224.4" r="1.1"></circle><circle cx="489.3" cy="333.6" r="0.8"></circle><circle cx="741.2" cy="237.2" r="0.7"></circle><circle cx="646.9" cy="198.5" r="0.9"></circle><circle cx="776.4" cy="206.6" r="0.9"></circle><circle cx="516.4" cy="197.0" r="1.1"></circle><circle cx="709.1" cy="201.2" r="0.6"></circle><circle cx="499.4" cy="304.1" r="0.9"></circle><circle cx="562.0" cy="203.5" r="1.0"></circle><circle cx="707.8" cy="354.9" r="0.9"></circle><circle cx="538.0" cy="168.4" r="1.0"></circle><circle cx="607.1" cy="332.4" r="0.6"></circle><circle cx="742.4" cy="235.8" r="1.1"></circle><circle cx="760.5" cy="275.3" r="0.6"></circle><circle cx="775.8" cy="271.2" r="1.1"></circle><circle cx="559.5" cy="198.5" r="1.1"></circle><circle cx="593.3" cy="192.9" r="0.8"></circle><circle cx="644.7" cy="263.4" r="0.9"></circle><circle cx="510.6" cy="330.6" r="1.1"></circle><circle cx="760.8" cy="232.2" r="1.0"></circle><circle cx="598.1" cy="339.8" r="0.6"></circle><circle cx="636.3" cy="280.3" r="0.9"></circle><circle cx="795.1" cy="207.9" r="0.7"></circle><circle cx="504.5" cy="214.6" r="1.1"></circle><circle cx="480.1" cy="176.1" r="1.0"></circle><circle cx="535.5" cy="156.4" r="1.0"></circle><circle cx="663.7" cy="282.7" r="1.0"></circle><circle cx="504.6" cy="369.4" r="1.0"></circle><circle cx="485.2" cy="182.8" r="0.9"></circle><circle cx="638.3" cy="221.9" r="0.7"></circle><circle cx="606.3" cy="186.2" r="1.0"></circle><circle cx="759.3" cy="188.8" r="0.9"></circle><circle cx="720.9" cy="193.1" r="1.1"></circle><circle cx="785.0" cy="249.2" r="0.9"></circle><circle cx="752.1" cy="283.4" r="0.8"></circle><circle cx="583.8" cy="212.1" r="0.8"></circle><circle cx="616.4" cy="397.3" r="1.1"></circle><circle cx="643.8" cy="391.5" r="1.2"></circle><circle cx="553.8" cy="257.5" r="1.0"></circle><circle cx="592.4" cy="284.7" r="0.6"></circle><circle cx="615.5" cy="278.2" r="0.6"></circle><circle cx="516.8" cy="394.4" r="1.1"></circle><circle cx="685.6" cy="218.4" r="1.0"></circle><circle cx="561.9" cy="287.6" r="1.2"></circle><circle cx="678.7" cy="214.6" r="0.9"></circle><circle cx="615.7" cy="389.7" r="0.8"></circle><circle cx="572.6" cy="313.9" r="0.7"></circle><circle cx="669.7" cy="391.0" r="0.9"></circle><circle cx="560.2" cy="268.6" r="0.9"></circle><circle cx="519.9" cy="183.0" r="0.7"></circle><circle cx="568.6" cy="253.6" r="0.8"></circle><circle cx="551.8" cy="174.0" r="0.9"></circle><circle cx="752.2" cy="304.5" r="0.9"></circle><circle cx="688.5" cy="202.3" r="1.0"></circle><circle cx="624.9" cy="289.0" r="1.0"></circle><circle cx="627.6" cy="229.6" r="0.7"></circle></g>
<path d="M620 230 C634 280 634 340 618 386 M652 228 C666 276 666 334 652 380 M684 234 C696 274 696 318 684 356" stroke="#000000" stroke-width="2.5" fill="none" stroke-linecap="round" opacity="0.05"></path>
<path d="M766 210 C778 228 784 250 780 270 M786 196 C798 212 804 232 800 250 M806 186 C816 200 820 218 818 234 M748 226 C758 242 762 262 758 282" stroke="#000000" stroke-width="2.5" fill="none" stroke-linecap="round" opacity="0.18"></path>
<path d="M520 158 C580 156 640 166 690 182" stroke="#FFFFFF" stroke-width="2.5" fill="none" stroke-linecap="round" opacity="0.08"></path><path d="M450 160 C520 146 612 154 690 180 C712 186 726 186 740 180 C762 168 786 156 806 150 L840 220 C826 244 800 268 782 290 C778 330 758 372 716 390 C670 408 608 406 562 398 C536 400 516 408 502 400 C482 390 464 366 444 340 Z" fill="url(#trx-shade)" opacity="1" stroke="none"></path><path d="M450 160 C520 146 612 154 690 180 C712 186 726 186 740 180 C762 168 786 156 806 150 L840 220 C826 244 800 268 782 290 C778 330 758 372 716 390 C670 408 608 406 562 398 C536 400 516 408 502 400 C482 390 464 366 444 340 Z" fill="url(#trx-scales)" opacity="0.2" stroke="none"></path><path d="M712 246 C742 264 760 298 760 338" fill="none" stroke="#000000" stroke-width="2.6" stroke-linecap="round" stroke-linejoin="round" opacity="0.15"></path><path d="M690 250 C704 284 708 322 700 360" fill="none" stroke="#000000" stroke-width="2.2" stroke-linecap="round" stroke-linejoin="round" opacity="0.1"></path><path d="M594 372 C608 380 624 384 642 384 M602 386 C616 392 632 394 648 392" fill="none" stroke="#000000" stroke-width="2" stroke-linecap="round" stroke-linejoin="round" opacity="0.2"></path><path d="M772 232 C780 244 784 258 782 272 M792 220 C800 232 804 246 802 260" fill="none" stroke="#000000" stroke-width="2" stroke-linecap="round" stroke-linejoin="round" opacity="0.14"></path><path d="M450 160 C520 146 612 154 690 180 C712 186 726 186 740 180 C762 168 786 156 806 150" fill="none" stroke="#FFE4C0" stroke-width="3.6" stroke-linecap="round" opacity="0.62" transform="translate(0 3.8)"></path><path d="M450 160 C520 146 612 154 690 180 C712 186 726 186 740 180 C762 168 786 156 806 150 L840 220 C826 244 800 268 782 290 C778 330 758 372 716 390 C670 408 608 406 562 398 C536 400 516 408 502 400 C482 390 464 366 444 340" fill="none" stroke="#2A1C22" stroke-width="3" stroke-linejoin="round" stroke-linecap="round"></path></g></g></g>
<g id="leg-near">
<path d="M524 344 C562 346 578 374 566 400 C552 424 528 438 512 450 C502 458 486 454 486 442 C488 422 496 398 504 372 C510 356 514 346 524 344 Z" fill="url(#trx-leg-ao)" opacity="1" stroke="none"></path><path d="M486 436 C496 426 514 430 516 442 L536 488 C538 498 522 502 516 494 L484 450 Z" fill="url(#trx-leg-ao)" opacity="1" stroke="none"></path><path d="M506 486 C520 480 548 482 570 488 C590 492 604 498 606 506 C606 512 598 514 590 512 L520 514 C504 514 498 494 506 486 Z" fill="url(#trx-leg-ao)" opacity="1" stroke="none"></path><path d="M524 344 C562 346 578 374 566 400 C552 424 528 438 512 450 C502 458 486 454 486 442 C488 422 496 398 504 372 C510 356 514 346 524 344 Z" fill="url(#trx-scales)" opacity="0.2" stroke="none"></path><path d="M494 440 C502 446 512 448 520 446 M492 450 C500 456 510 458 518 456" fill="none" stroke="#000000" stroke-width="1.8" stroke-linecap="round" stroke-linejoin="round" opacity="0.24"></path><path d="M548 356 C556 366 560 376 560 388 M538 360 C546 370 550 380 550 392" fill="none" stroke="#000000" stroke-width="1.8" stroke-linecap="round" stroke-linejoin="round" opacity="0.18"></path><path d="M518 474 L526 472 M522 482 L530 480" fill="none" stroke="#000000" stroke-width="1.6" stroke-linecap="round" stroke-linejoin="round" opacity="0.22"></path><path d="M524 344 C562 346 578 374 566 400 C552 424 528 438 512 450 C502 458 486 454 486 442 C488 422 496 398 504 372 C510 356 514 346 524 344 Z" fill="#9E6B7B"></path>
<path d="M566 400 C552 424 528 438 512 450 C502 458 490 456 488 448 C504 438 522 422 536 404 C546 390 552 374 556 362 C566 372 570 386 566 400 Z" fill="#000000" opacity="0.16"></path>
<path d="M486 436 C496 426 514 430 516 442 L536 488 C538 498 522 502 516 494 L484 450 Z" fill="#9E6B7B"></path>
<path d="M486 436 C496 426 514 430 516 442 L536 488 C538 498 522 502 516 494 L484 450 Z" fill="#000000" opacity="0.08"></path>
<path d="M502 472 C494 476 490 482 492 486 C496 482 500 480 504 480 Z" fill="#3A2A2C"></path>
<path d="M506 486 C520 480 548 482 570 488 C590 492 604 498 606 506 C606 512 598 514 590 512 L520 514 C504 514 498 494 506 486 Z" fill="#9E6B7B"></path>
<path d="M506 486 C520 480 548 482 570 488 C590 492 604 498 606 506 C590 502 560 498 530 500 C518 500 508 496 506 486 Z" fill="#FFFFFF" opacity="0.08"></path>
<path d="M548 488 C552 496 554 504 552 512 M574 492 C578 498 580 506 578 512" stroke="#000000" stroke-width="2" fill="none" stroke-linecap="round" opacity="0.3"></path>
<path d="M604 500 C614 500 620 506 619 513 C614 509 609 508 603 509 Z M588 506 C596 507 600 512 598 516 C594 513 590 512 585 512 Z" fill="#3A2A2C"></path>
<path d="M524 344 C562 346 578 374 566 400 C552 424 528 438 512 450" fill="none" stroke="#2A1C22" stroke-width="3" stroke-linejoin="round" stroke-linecap="round"></path><path d="M486 442 C488 422 496 398 504 372 C510 356 514 346 524 344" fill="none" stroke="#2A1C22" stroke-width="3" stroke-linejoin="round" stroke-linecap="round"></path><path d="M516 442 L536 488 C538 498 522 502 516 494 L484 450" fill="none" stroke="#2A1C22" stroke-width="3" stroke-linejoin="round" stroke-linecap="round"></path><path d="M506 486 C520 480 548 482 570 488 C590 492 604 498 606 506 C606 512 598 514 590 512 L520 514 C504 514 498 494 506 486 Z" fill="none" stroke="#2A1C22" stroke-width="3" stroke-linejoin="round" stroke-linecap="round"></path><path d="M380 200 C420 164 530 168 580 222 C618 262 616 330 584 362 C556 390 512 390 488 370 C454 342 404 304 386 268 C374 246 372 220 380 200 Z" fill="#9E6B7B"></path>
<path d="M488 370 C512 390 556 390 584 362 C616 330 618 262 580 222 C600 270 596 324 570 348 C544 372 512 374 488 370 Z" fill="#000000" opacity="0.2"></path>
<path d="M394 198 C434 170 518 172 566 214" stroke="#FFFFFF" stroke-width="3" fill="none" stroke-linecap="round" opacity="0.12"></path>
<path d="M430 226 C470 214 516 220 552 244 M420 262 C462 252 514 260 556 286 M468 312 C498 306 532 314 560 330" stroke="#000000" stroke-width="2.5" fill="none" stroke-linecap="round" opacity="0.13"></path>
<g fill="#000000" opacity="0.1"><circle cx="437.2" cy="279.5" r="1.1"></circle><circle cx="440.7" cy="288.2" r="1.1"></circle><circle cx="569.7" cy="265.1" r="0.8"></circle><circle cx="471.1" cy="265.1" r="1.3"></circle><circle cx="414.3" cy="222.6" r="1.5"></circle><circle cx="542.7" cy="208.6" r="1.0"></circle><circle cx="463.9" cy="311.7" r="1.2"></circle><circle cx="565.4" cy="340.6" r="1.2"></circle><circle cx="542.7" cy="325.2" r="1.3"></circle><circle cx="488.9" cy="333.4" r="1.3"></circle><circle cx="548.2" cy="294.0" r="1.1"></circle><circle cx="588.4" cy="291.2" r="1.1"></circle><circle cx="551.9" cy="350.8" r="1.2"></circle><circle cx="469.4" cy="267.6" r="1.1"></circle><circle cx="539.5" cy="236.0" r="1.1"></circle><circle cx="505.3" cy="254.1" r="1.0"></circle><circle cx="552.6" cy="346.2" r="1.1"></circle><circle cx="482.6" cy="214.5" r="1.0"></circle><circle cx="510.6" cy="195.4" r="1.4"></circle><circle cx="433.7" cy="262.4" r="1.4"></circle><circle cx="507.2" cy="276.5" r="1.4"></circle><circle cx="549.8" cy="284.6" r="1.5"></circle><circle cx="497.6" cy="280.4" r="1.3"></circle><circle cx="471.5" cy="248.8" r="1.2"></circle><circle cx="530.0" cy="282.0" r="0.9"></circle><circle cx="468.4" cy="257.4" r="1.2"></circle><circle cx="509.1" cy="352.2" r="1.5"></circle><circle cx="491.3" cy="265.2" r="1.2"></circle><circle cx="500.1" cy="339.5" r="0.9"></circle><circle cx="560.5" cy="279.5" r="0.9"></circle><circle cx="574.5" cy="314.6" r="1.4"></circle><circle cx="477.9" cy="209.0" r="1.0"></circle><circle cx="496.4" cy="278.0" r="0.9"></circle><circle cx="515.0" cy="247.9" r="1.5"></circle><circle cx="475.9" cy="334.0" r="1.0"></circle><circle cx="511.6" cy="310.3" r="0.9"></circle><circle cx="493.6" cy="287.5" r="1.0"></circle><circle cx="523.9" cy="283.2" r="1.5"></circle><circle cx="509.2" cy="259.4" r="0.9"></circle><circle cx="426.8" cy="281.5" r="1.4"></circle><circle cx="517.1" cy="337.7" r="0.8"></circle><circle cx="457.9" cy="319.7" r="1.0"></circle><circle cx="426.6" cy="230.8" r="0.9"></circle><circle cx="576.4" cy="293.3" r="1.0"></circle><circle cx="483.8" cy="254.4" r="0.8"></circle><circle cx="573.7" cy="293.4" r="1.5"></circle><circle cx="481.7" cy="300.8" r="1.0"></circle><circle cx="566.4" cy="240.3" r="1.4"></circle><circle cx="558.4" cy="238.1" r="1.2"></circle><circle cx="587.8" cy="276.1" r="1.5"></circle><circle cx="441.6" cy="255.2" r="1.3"></circle><circle cx="437.2" cy="239.2" r="1.4"></circle><circle cx="490.8" cy="335.0" r="1.0"></circle><circle cx="427.4" cy="249.0" r="0.9"></circle><circle cx="506.6" cy="200.7" r="1.2"></circle><circle cx="470.7" cy="257.8" r="0.8"></circle><circle cx="463.7" cy="226.5" r="0.9"></circle><circle cx="449.9" cy="225.0" r="0.8"></circle><circle cx="527.5" cy="245.6" r="0.9"></circle><circle cx="536.0" cy="196.3" r="1.0"></circle><circle cx="482.4" cy="343.6" r="1.4"></circle><circle cx="424.5" cy="247.9" r="1.3"></circle><circle cx="495.0" cy="223.0" r="1.1"></circle><circle cx="511.9" cy="250.9" r="1.0"></circle><circle cx="516.1" cy="220.1" r="1.4"></circle><circle cx="417.0" cy="279.6" r="1.2"></circle><circle cx="470.5" cy="308.2" r="1.2"></circle><circle cx="455.4" cy="255.2" r="0.9"></circle><circle cx="457.5" cy="309.2" r="0.9"></circle><circle cx="506.6" cy="249.6" r="1.2"></circle><circle cx="452.6" cy="191.1" r="1.0"></circle><circle cx="438.2" cy="203.0" r="1.3"></circle><circle cx="449.6" cy="257.9" r="1.4"></circle><circle cx="550.1" cy="352.8" r="1.4"></circle><circle cx="419.0" cy="232.8" r="0.8"></circle><circle cx="530.6" cy="309.4" r="1.0"></circle><circle cx="476.2" cy="308.5" r="1.3"></circle><circle cx="463.8" cy="302.5" r="0.9"></circle><circle cx="541.7" cy="319.1" r="0.8"></circle><circle cx="400.2" cy="210.1" r="0.9"></circle><circle cx="453.8" cy="253.4" r="0.8"></circle><circle cx="455.4" cy="304.4" r="0.9"></circle><circle cx="563.3" cy="290.9" r="1.3"></circle><circle cx="444.0" cy="264.1" r="1.3"></circle><circle cx="562.2" cy="331.7" r="1.0"></circle><circle cx="441.9" cy="200.0" r="1.4"></circle><circle cx="544.9" cy="195.1" r="1.3"></circle><circle cx="472.3" cy="326.0" r="1.4"></circle><circle cx="449.4" cy="195.8" r="1.5"></circle><circle cx="533.1" cy="324.2" r="1.4"></circle><circle cx="520.1" cy="267.7" r="0.8"></circle><circle cx="534.4" cy="262.8" r="1.2"></circle><circle cx="535.4" cy="337.5" r="1.0"></circle><circle cx="522.1" cy="285.7" r="1.0"></circle><circle cx="404.1" cy="248.8" r="1.1"></circle><circle cx="433.1" cy="239.5" r="0.9"></circle><circle cx="536.2" cy="310.7" r="1.0"></circle><circle cx="441.3" cy="280.0" r="1.1"></circle><circle cx="582.9" cy="247.6" r="1.0"></circle><circle cx="506.9" cy="244.0" r="1.4"></circle></g>
<path d="M380 200 C420 164 530 168 580 222 C618 262 616 330 584 362 C556 390 512 390 488 370 C454 342 404 304 386 268 C374 246 372 220 380 200 Z" fill="url(#trx-thigh-light)" opacity="1" stroke="none"></path><path d="M380 200 C420 164 530 168 580 222 C618 262 616 330 584 362 C556 390 512 390 488 370 C454 342 404 304 386 268 C374 246 372 220 380 200 Z" fill="url(#trx-scales)" opacity="0.2" stroke="none"></path><path d="M398 230 C430 250 470 262 516 266" fill="none" stroke="#000000" stroke-width="2.2" stroke-linecap="round" stroke-linejoin="round" opacity="0.12"></path><path d="M560 248 C576 276 580 310 570 340" fill="none" stroke="#000000" stroke-width="2.4" stroke-linecap="round" stroke-linejoin="round" opacity="0.14"></path><path d="M394 198 C434 170 518 172 566 214" fill="none" stroke="#FFE4C0" stroke-width="2.6" stroke-linecap="round" opacity="0.38" transform="translate(0 4)"></path><path d="M580 222 C618 262 616 330 584 362 C556 390 512 390 488 370 C454 342 404 304 386 268" fill="none" stroke="#2A1C22" stroke-width="3" stroke-linejoin="round" stroke-linecap="round"></path></g>
<g transform="translate(800 180) scale(1.4)"><g id="head" class="tr-head"><g transform="translate(-800 -180)">
<g transform="translate(816 198)"><g id="jaw" class="tr-jaw"><g transform="translate(-816 -198)">
<path d="M816 198 C860 180 914 158 956 146 C968 158 976 174 974 190 Z" fill="#4A1C1E"></path>
<path d="M840 194 C880 186 930 182 958 184 L954 190 C920 190 880 194 842 198 Z" fill="#8E3A3E"></path>
<g fill="#EFE6D0"><path d="M857 194 C858 190.4 860 188 860.6 188 C862 191.0 863 193 864 194 Z"></path><path d="M881 193 C882 188.8 884 186 884.6 186 C886 189.5 887 192 888 193 Z"></path><path d="M905 192 C906 187.8 908 185 908.6 185 C910 188.5 911 191 912 192 Z"></path><path d="M929 191 C930 187.4 932 185 932.6 185 C934 188.0 935 190 936 191 Z"></path><path d="M949 190 C950 187.0 952 185 952.6 185 C954 187.5 955 189 956 190 Z"></path></g>
<path d="M804 196 L972 188 C980 190 980 198 974 202 C952 216 902 228 852 234 C828 236 808 230 800 218 C794 208 796 200 804 196 Z" fill="#9E6B7B"></path>
<path d="M800 218 C808 230 828 236 852 234 C902 228 952 216 974 202 L970 196 C948 206 902 216 852 220 C830 221 812 216 802 206 Z" fill="#DCC8A4"></path>
<path d="M806 198 C830 204 842 216 844 230" stroke="#000000" stroke-width="1.43" fill="none" stroke-linecap="round" opacity="0.2"></path>
<path d="M814 198 C870 196 930 192 972 190" stroke="#000000" stroke-width="1.43" fill="none" stroke-linecap="round" opacity="0.35"></path>
<g fill="#000000" opacity="0.14"><circle cx="894.2" cy="218.3" r="0.57"></circle><circle cx="912.0" cy="213.2" r="0.71"></circle><circle cx="829.2" cy="203.3" r="0.64"></circle><circle cx="854.1" cy="200.3" r="0.79"></circle><circle cx="860.7" cy="209.0" r="0.64"></circle><circle cx="924.6" cy="196.7" r="0.79"></circle><circle cx="828.3" cy="209.6" r="0.71"></circle><circle cx="840.5" cy="211.4" r="0.50"></circle><circle cx="909.9" cy="202.0" r="0.57"></circle><circle cx="856.4" cy="199.9" r="0.79"></circle><circle cx="837.3" cy="219.1" r="0.86"></circle><circle cx="923.3" cy="204.5" r="0.57"></circle><circle cx="935.8" cy="204.2" r="0.64"></circle><circle cx="894.7" cy="205.8" r="0.86"></circle><circle cx="897.0" cy="214.1" r="0.86"></circle><circle cx="886.9" cy="199.0" r="0.64"></circle><circle cx="915.2" cy="199.2" r="0.71"></circle><circle cx="957.5" cy="196.9" r="0.50"></circle><circle cx="877.9" cy="200.1" r="0.79"></circle><circle cx="875.8" cy="203.1" r="0.79"></circle><circle cx="889.2" cy="207.5" r="0.64"></circle><circle cx="877.8" cy="215.3" r="0.86"></circle><circle cx="947.6" cy="199.3" r="0.64"></circle><circle cx="878.5" cy="212.0" r="0.64"></circle><circle cx="860.6" cy="208.7" r="0.93"></circle><circle cx="903.4" cy="203.5" r="0.71"></circle><circle cx="909.1" cy="203.6" r="0.64"></circle><circle cx="840.3" cy="215.7" r="0.71"></circle><circle cx="824.8" cy="215.1" r="0.64"></circle><circle cx="899.1" cy="207.3" r="0.71"></circle><circle cx="896.7" cy="206.7" r="0.57"></circle><circle cx="839.1" cy="222.5" r="0.71"></circle><circle cx="828.8" cy="221.6" r="0.64"></circle><circle cx="826.2" cy="211.0" r="0.64"></circle><path d="M804 196 L972 188 C980 190 980 198 974 202 C952 216 902 228 852 234 C828 236 808 230 800 218 C794 208 796 200 804 196 Z" fill="url(#trx-shade)" opacity="1" stroke="none"></path><path d="M804 196 L972 188 C980 190 980 198 974 202 C952 216 902 228 852 234 C828 236 808 230 800 218 C794 208 796 200 804 196 Z" fill="url(#trx-scales-head)" opacity="0.2" stroke="none"></path><path d="M808 204 C814 210 818 216 820 224 M816 202 C822 208 826 214 828 222" fill="none" stroke="#000000" stroke-width="1.4285714285714286" stroke-linecap="round" stroke-linejoin="round" opacity="0.22"></path><path d="M972 188 C980 190 980 198 974 202 C952 216 902 228 852 234 C828 236 808 230 800 218" fill="none" stroke="#2A1C22" stroke-width="2.2" stroke-linejoin="round" stroke-linecap="round"></path></g></g></g></g>
<path d="M804 142 C820 126 846 118 870 118 C880 118 888 121 894 126 C902 122 912 122 922 125 C944 130 962 140 974 152 C982 160 984 172 980 182 L974 188 C940 194 880 202 836 206 C816 208 802 200 796 186 C790 170 792 154 804 142 Z" fill="#9E6B7B"></path>
<g fill="#EFE6D0"><path d="M849 203 C850 206.0 852 208 852.6 208 C854 205.5 855 204 856 203 Z"></path><path d="M869 201 C870 204.6 872 207 872.6 207 C874 204.0 875 202 876 201 Z"></path><path d="M889 199 C890 203.2 892 206 892.6 206 C894 202.5 895 200 896 199 Z"></path><path d="M909 196 C910 199.6 912 202 912.6 202 C914 199.0 915 197 916 196 Z"></path><path d="M929 193 C930 196.6 932 199 932.6 199 C934 196.0 935 194 936 193 Z"></path><path d="M947 191 C948 194.0 950 196 950.6 196 C952 193.5 953 192 954 191 Z"></path><path d="M961 189 C962 191.4 964 193 964.6 193 C966 191.0 967 190 968 189 Z"></path></g>
<path d="M836 206 C860 204 880 201 900 199 C920 196 940 193 974 188" stroke="#000000" stroke-width="1.79" fill="none" stroke-linecap="round" opacity="0.4"></path>
<path d="M804 142 C820 126 846 118 870 118 C880 118 888 121 894 126 C902 122 912 122 922 125 C944 130 962 140 974 152 L970 157 C958 147 940 140 920 136 C908 134 898 136 890 140 C876 132 852 132 832 140 C818 148 808 158 800 170 Z" fill="#000000" opacity="0.26"></path>
<path d="M904 128 C932 132 956 142 972 154" stroke="#FFFFFF" stroke-width="1.79" fill="none" stroke-linecap="round" opacity="0.14"></path>
<path d="M900 164 C912 152 932 152 944 162 C932 170 914 172 900 164 Z" fill="#000000" opacity="0.12"></path>
<path d="M796 186 C802 200 816 208 836 206 C824 194 818 176 818 150 C806 158 798 172 796 186 Z" fill="#000000" opacity="0.14"></path>
<path d="M818 152 C822 172 830 190 842 202" stroke="#000000" stroke-width="1.43" fill="none" stroke-linecap="round" opacity="0.18"></path>
<path d="M944 182 C956 180 968 180 976 182" stroke="#000000" stroke-width="1.43" fill="none" stroke-linecap="round" opacity="0.16"></path>
<g fill="#000000" opacity="0.22"><circle cx="908" cy="128" r="1.29"></circle><circle cx="920" cy="130" r="1.29"></circle><circle cx="932" cy="133" r="1.21"></circle><circle cx="944" cy="137" r="1.14"></circle><circle cx="955" cy="142" r="1.07"></circle><circle cx="964" cy="148" r="1.00"></circle></g>
<g fill="#000000" opacity="0.14"><circle cx="885.2" cy="167.2" r="0.64"></circle><circle cx="899.1" cy="132.8" r="0.79"></circle><circle cx="901.7" cy="130.3" r="0.71"></circle><circle cx="816.2" cy="158.3" r="0.93"></circle><circle cx="895.4" cy="179.7" r="0.86"></circle><circle cx="923.8" cy="132.0" r="0.93"></circle><circle cx="869.1" cy="137.4" r="1.00"></circle><circle cx="897.5" cy="184.4" r="0.57"></circle><circle cx="843.3" cy="153.0" r="0.50"></circle><circle cx="902.7" cy="140.6" r="0.64"></circle><circle cx="921.4" cy="157.2" r="0.93"></circle><circle cx="907.1" cy="192.0" r="0.79"></circle><circle cx="831.9" cy="182.1" r="0.64"></circle><circle cx="930.8" cy="177.1" r="0.93"></circle><circle cx="824.4" cy="153.1" r="0.86"></circle><circle cx="961.4" cy="180.3" r="0.50"></circle><circle cx="904.2" cy="131.8" r="0.79"></circle><circle cx="957.6" cy="176.7" r="0.64"></circle><circle cx="836.1" cy="158.8" r="0.93"></circle><circle cx="900.5" cy="132.9" r="0.50"></circle><circle cx="822.3" cy="186.5" r="0.57"></circle><circle cx="896.0" cy="146.6" r="0.86"></circle><circle cx="867.2" cy="135.3" r="0.93"></circle><circle cx="893.4" cy="177.8" r="0.93"></circle><circle cx="860.8" cy="135.8" r="0.79"></circle><circle cx="939.8" cy="177.0" r="0.71"></circle><circle cx="883.0" cy="136.3" r="0.93"></circle><circle cx="869.3" cy="192.1" r="0.79"></circle><circle cx="816.6" cy="149.7" r="0.64"></circle><circle cx="952.4" cy="170.0" r="0.50"></circle><circle cx="832.2" cy="152.2" r="0.71"></circle><circle cx="899.8" cy="154.3" r="0.64"></circle><circle cx="915.4" cy="145.3" r="0.64"></circle><circle cx="887.0" cy="144.4" r="0.79"></circle><circle cx="897.1" cy="184.1" r="0.93"></circle><circle cx="932.5" cy="173.4" r="0.79"></circle><circle cx="864.2" cy="146.0" r="0.93"></circle><circle cx="917.1" cy="147.7" r="0.86"></circle><circle cx="926.8" cy="163.7" r="0.79"></circle><circle cx="862.2" cy="167.0" r="0.71"></circle><circle cx="814.0" cy="150.3" r="0.64"></circle><circle cx="968.1" cy="161.6" r="0.71"></circle><circle cx="844.4" cy="142.3" r="0.64"></circle><circle cx="948.6" cy="159.3" r="0.71"></circle><circle cx="898.4" cy="147.6" r="0.57"></circle><circle cx="815.0" cy="147.5" r="0.64"></circle><circle cx="924.6" cy="167.0" r="1.00"></circle><circle cx="860.5" cy="195.9" r="0.79"></circle><circle cx="863.3" cy="184.4" r="0.71"></circle><circle cx="884.4" cy="194.1" r="0.64"></circle><circle cx="831.3" cy="144.9" r="0.86"></circle><circle cx="840.2" cy="155.2" r="0.57"></circle><circle cx="904.1" cy="191.4" r="0.86"></circle><circle cx="836.7" cy="181.2" r="1.00"></circle><circle cx="903.8" cy="130.2" r="0.93"></circle><circle cx="949.3" cy="150.6" r="0.57"></circle><circle cx="835.2" cy="165.9" r="0.93"></circle><circle cx="839.2" cy="149.5" r="0.86"></circle><circle cx="911.7" cy="155.6" r="0.86"></circle><circle cx="860.1" cy="128.5" r="0.71"></circle><circle cx="811.5" cy="172.9" r="0.64"></circle><circle cx="886.1" cy="170.6" r="0.64"></circle><circle cx="957.6" cy="168.0" r="1.00"></circle><circle cx="813.3" cy="171.9" r="0.86"></circle><circle cx="858.6" cy="131.3" r="0.57"></circle><circle cx="827.7" cy="183.8" r="0.57"></circle><circle cx="939.1" cy="157.0" r="0.79"></circle><circle cx="901.7" cy="167.3" r="0.86"></circle><circle cx="903.9" cy="149.8" r="0.86"></circle><circle cx="846.8" cy="179.5" r="0.86"></circle><circle cx="932.8" cy="148.1" r="0.86"></circle><circle cx="966.2" cy="159.3" r="0.64"></circle><circle cx="883.0" cy="175.1" r="0.86"></circle><circle cx="841.9" cy="183.0" r="0.57"></circle><circle cx="814.0" cy="163.1" r="0.79"></circle><circle cx="834.2" cy="197.3" r="0.71"></circle><circle cx="933.2" cy="142.9" r="1.00"></circle><circle cx="886.8" cy="173.6" r="0.64"></circle><circle cx="936.9" cy="159.9" r="0.64"></circle><circle cx="911.1" cy="155.3" r="0.93"></circle></g>
<g fill="#000000" opacity="0.2"><circle cx="860" cy="200" r="0.86"></circle><circle cx="880" cy="198" r="0.86"></circle><circle cx="900" cy="196" r="0.86"></circle><circle cx="920" cy="193" r="0.86"></circle><circle cx="940" cy="191" r="0.86"></circle><circle cx="958" cy="189" r="0.86"></circle></g>
<path d="M965 160 C969 158 974 159 976 162" stroke="#000000" stroke-width="1.57" fill="none" stroke-linecap="round" opacity="0.6"></path>
<path d="M884 130 C888 121 897 120 901 127 L897 136 Z" fill="#9E6B7B"></path>
<path d="M884 130 C888 121 897 120 901 127 L897 136 Z" fill="#000000" opacity="0.28"></path>
<ellipse cx="878" cy="140" rx="7.5" ry="6.8" fill="#000000" opacity="0.38"></ellipse>
<ellipse cx="878" cy="140" rx="4.4" ry="4.1" fill="#E0B04A"></ellipse>
<circle cx="878.4" cy="140" r="2.2" fill="#15110D"></circle>
<circle cx="879.6" cy="138.6" r="0.9" fill="#FFFFFF"></circle>
<g transform="translate(878 140)"><g class="tr-eyelid"><g transform="translate(-878 -140)"><ellipse cx="878" cy="140" rx="6.5" ry="6" fill="#9E6B7B"></ellipse></g></g></g>
<path d="M864 136 C870 128 886 126 896 132 C898 134 896 136 894 136 C884 132 872 132 866 140 C864 140 862 138 864 136 Z" fill="#000000" opacity="0.45"></path><path d="M804 142 C820 126 846 118 870 118 C880 118 888 121 894 126 C902 122 912 122 922 125 C944 130 962 140 974 152 C982 160 984 172 980 182 L974 188 C940 194 880 202 836 206 C816 208 802 200 796 186 C790 170 792 154 804 142 Z" fill="url(#trx-head-light)" opacity="1" stroke="none"></path><path d="M804 142 C820 126 846 118 870 118 C880 118 888 121 894 126 C902 122 912 122 922 125 C944 130 962 140 974 152 C982 160 984 172 980 182 L974 188 C940 194 880 202 836 206 C816 208 802 200 796 186 C790 170 792 154 804 142 Z" fill="url(#trx-scales-head)" opacity="0.2" stroke="none"></path><g fill="#000000" opacity="0.12"><circle cx="879.1" cy="167.7" r="1.0"></circle><circle cx="881.3" cy="163.6" r="0.8"></circle><circle cx="834.7" cy="163.9" r="0.8"></circle><circle cx="854.4" cy="131.1" r="0.9"></circle><circle cx="912.6" cy="172.0" r="0.6"></circle><circle cx="881.0" cy="158.4" r="0.9"></circle><circle cx="890.2" cy="173.9" r="0.8"></circle><circle cx="914.0" cy="159.7" r="0.7"></circle><circle cx="943.5" cy="179.2" r="0.7"></circle><circle cx="842.1" cy="146.5" r="0.6"></circle><circle cx="931.2" cy="155.2" r="0.9"></circle><circle cx="868.2" cy="198.7" r="0.9"></circle><circle cx="955.1" cy="160.7" r="1.0"></circle><circle cx="870.0" cy="129.7" r="0.8"></circle><circle cx="933.2" cy="145.0" r="0.6"></circle><circle cx="859.2" cy="199.2" r="0.9"></circle><circle cx="823.6" cy="143.2" r="0.6"></circle><circle cx="813.9" cy="186.2" r="0.6"></circle><circle cx="896.8" cy="158.9" r="0.6"></circle><circle cx="925.5" cy="134.2" r="0.8"></circle><circle cx="823.3" cy="156.8" r="0.6"></circle><circle cx="848.8" cy="199.7" r="0.9"></circle><circle cx="854.5" cy="193.0" r="0.6"></circle><circle cx="869.4" cy="190.6" r="0.8"></circle><circle cx="839.4" cy="144.1" r="0.9"></circle><circle cx="858.6" cy="147.1" r="0.6"></circle><circle cx="819.0" cy="169.5" r="0.7"></circle><circle cx="903.8" cy="153.0" r="0.8"></circle><circle cx="963.2" cy="161.7" r="0.8"></circle><circle cx="829.6" cy="194.9" r="0.9"></circle><circle cx="845.4" cy="138.8" r="0.9"></circle><circle cx="904.2" cy="156.9" r="0.6"></circle><circle cx="843.6" cy="179.0" r="0.7"></circle><circle cx="940.7" cy="170.5" r="0.7"></circle><circle cx="833.1" cy="180.2" r="0.6"></circle><circle cx="841.9" cy="167.6" r="0.9"></circle><circle cx="906.0" cy="145.9" r="1.0"></circle><circle cx="848.7" cy="158.8" r="0.6"></circle><circle cx="833.3" cy="152.8" r="0.8"></circle><circle cx="825.8" cy="152.2" r="1.0"></circle><circle cx="966.8" cy="175.2" r="0.9"></circle><circle cx="901.0" cy="134.9" r="0.6"></circle><circle cx="807.5" cy="173.6" r="0.8"></circle><circle cx="925.3" cy="148.9" r="1.0"></circle><circle cx="816.5" cy="166.6" r="0.9"></circle><circle cx="953.4" cy="181.5" r="0.9"></circle><circle cx="862.4" cy="177.4" r="1.0"></circle><circle cx="948.6" cy="156.5" r="0.9"></circle><circle cx="947.3" cy="168.7" r="0.8"></circle><circle cx="867.5" cy="169.4" r="0.8"></circle><circle cx="817.3" cy="173.9" r="1.0"></circle><circle cx="950.0" cy="180.8" r="0.7"></circle><circle cx="926.0" cy="169.3" r="0.7"></circle><circle cx="903.8" cy="161.5" r="0.7"></circle><circle cx="919.9" cy="162.8" r="0.8"></circle><circle cx="916.6" cy="139.8" r="0.6"></circle><circle cx="954.3" cy="175.5" r="0.7"></circle><circle cx="952.0" cy="149.5" r="0.8"></circle><circle cx="837.0" cy="157.6" r="0.9"></circle><circle cx="867.8" cy="169.5" r="0.7"></circle></g><path d="M806 168 C812 178 820 188 830 196 M800 176 C806 186 812 194 820 202" fill="none" stroke="#000000" stroke-width="1.4285714285714286" stroke-linecap="round" stroke-linejoin="round" opacity="0.16"></path><path d="M850 150 C858 156 868 158 878 156" fill="none" stroke="#000000" stroke-width="1.2857142857142858" stroke-linecap="round" stroke-linejoin="round" opacity="0.14"></path><path d="M804 142 C820 126 846 118 870 118 C880 118 888 121 894 126 C902 122 912 122 922 125 C944 130 962 140 974 152" fill="none" stroke="#FFE4C0" stroke-width="2.4285714285714284" stroke-linecap="round" opacity="0.6" transform="translate(0 2.6)"></path><path d="M834 124 C845.5 120 858 118 870 118 C880 118 888 121 894 126 C902 122 912 122 922 125 C944 130 962 140 974 152 C982 160 984 172 980 182 L974 188 C940 194 880 202 836 206" fill="none" stroke="#2A1C22" stroke-width="2.2" stroke-linejoin="round" stroke-linecap="round"></path></g></g></g>
<g transform="translate(760 300)"><g id="arm-near" class="tr-arm"><g transform="translate(-760 -300)"><polyline points="760,300 782,334 800,338" fill="none" stroke="#2A1C22" stroke-width="17" stroke-linecap="round" stroke-linejoin="round"></polyline><polyline points="760,300 782,334 800,338" fill="none" stroke="#9E6B7B" stroke-width="12" stroke-linecap="round" stroke-linejoin="round"></polyline>
<polyline points="763,304 778,328" fill="none" stroke="#FFFFFF" stroke-width="3" stroke-linecap="round" opacity="0.15"></polyline>
<path d="M801 334 C809 336 813 343 810 349 C807 343 803 341 798 341 Z M797 339 C803 343 805 351 800 355 C799 349 796 346 792 345 Z" fill="#3A2A2C"></path></g></g></g>
</g>
</svg>
